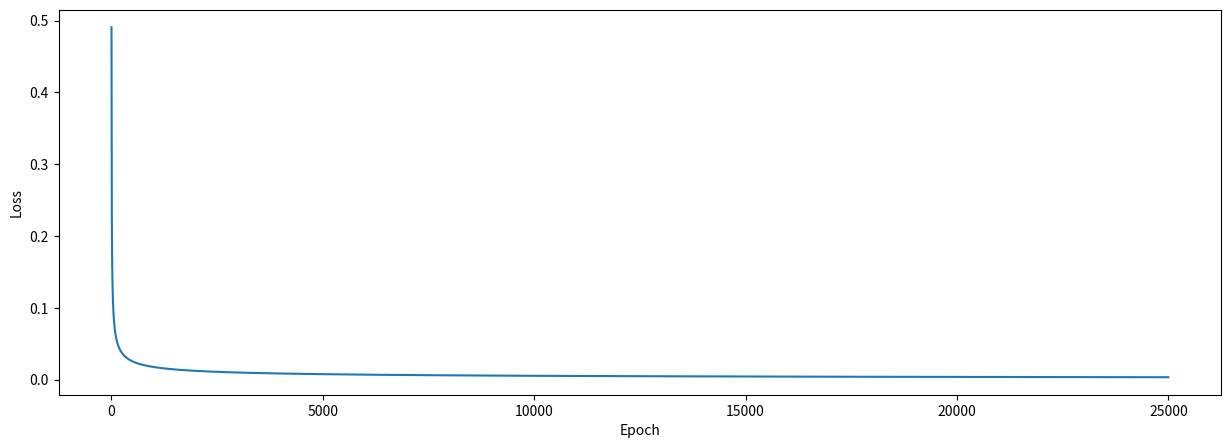

The matplotlib source for this figure:
# This neural network script is based on the remarks of Aidan Wilson
#  https://towardsdatascience.com/inroduction-to-neural-networks-in-python-7e0b422e6c24

# A neural network contains an input (x), some hidden and an output layer (y). Between each
#  layer, there is a set of weights and biases. Finally, there is an activation function
#  for each hidden layer.


# Import libraries
import numpy as np
import matplotlib.pyplot as plt

# Input data (x)
inputData = np.array([[0, 1, 0],
                      [0, 1, 1],
                      [0, 1, 1],
                      [1, 0, 0],
                      [1, 1, 1],
                      [1, 0, 1]])

# Output data (y) (for training)
outputData = np.array([[0],
                       [0],
                       [0],
                       [1],
                       [1],
                       [1]])

# 2-Layer neural network
class neuralNetwork:

    # Init-Functions
    def __init__(self, inputData, outputData):
        self.input = inputData                          # Input layer
        self.outputData = outputData                    # Output layer

        self.weights = np.array([[.70], [.80], [.50]])  # Weights

        # For Graph
        self.error_history = []
        self.epoch_list = []

    # Activation-Function: Sigmoid (logistic funtion)
    # {0,1}, nonlinear
    def activationFunc(self, x, derivation=False):
        if derivation==True:
            return x * (1 - x)
        return 1 / (1 + np.exp(-x))

    # Feedforward: Calculate predicted output y
    def feedForward(self):
        self.hidden = self.activationFunc(np.dot(self.input, self.weights))

    # Backpropagation: Update weights and biases
    def backpropagation(self):
        self.error = self.outputData - self.hidden
        delta = self.error * self.activationFunc(self.hidden, derivation=True)
        self.weights += np.dot(self.input.T, delta)

    # Training
    # epochs - Times of weight-update
    def train(self, epochs = 25000):
        for epoch in range(epochs):
            self.feedForward()
            self.backpropagation()

            self.error_history.append(np.average(np.abs(self.error)))
            self.epoch_list.append(epoch)

    # predict
    def predict(self, newInput):
        predictions = self.activationFunc(np.dot(newInput, self.weights))
        return predictions


NN = neuralNetwork(inputData, outputData) # Create Object

NN.train()

example = np.array([[1, 1, 0]])
example_2 = np.array([[0, 1, 1]])

print(NN.predict(example), ' - Correct: ', example[0][0])
print(NN.predict(example_2), ' - Correct: ', example_2[0][0])

plt.figure(figsize=(15,5))
plt.plot(NN.epoch_list, NN.error_history)
plt.xlabel('Epoch')
plt.ylabel('Loss')
plt.show()
